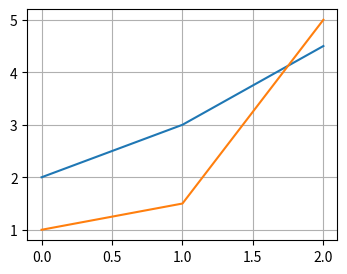

Here is the Python script that generated this plot:
import matplotlib.pyplot as plt
w = 4
h = 3
d = 70
plt.figure(figsize=(w, h), dpi=d)
y1 = [2, 3, 4.5]
y2 = [1, 1.5, 5]

plt.plot(y1)
plt.plot(y2)
plt.grid()
plt.savefig("out.png")
